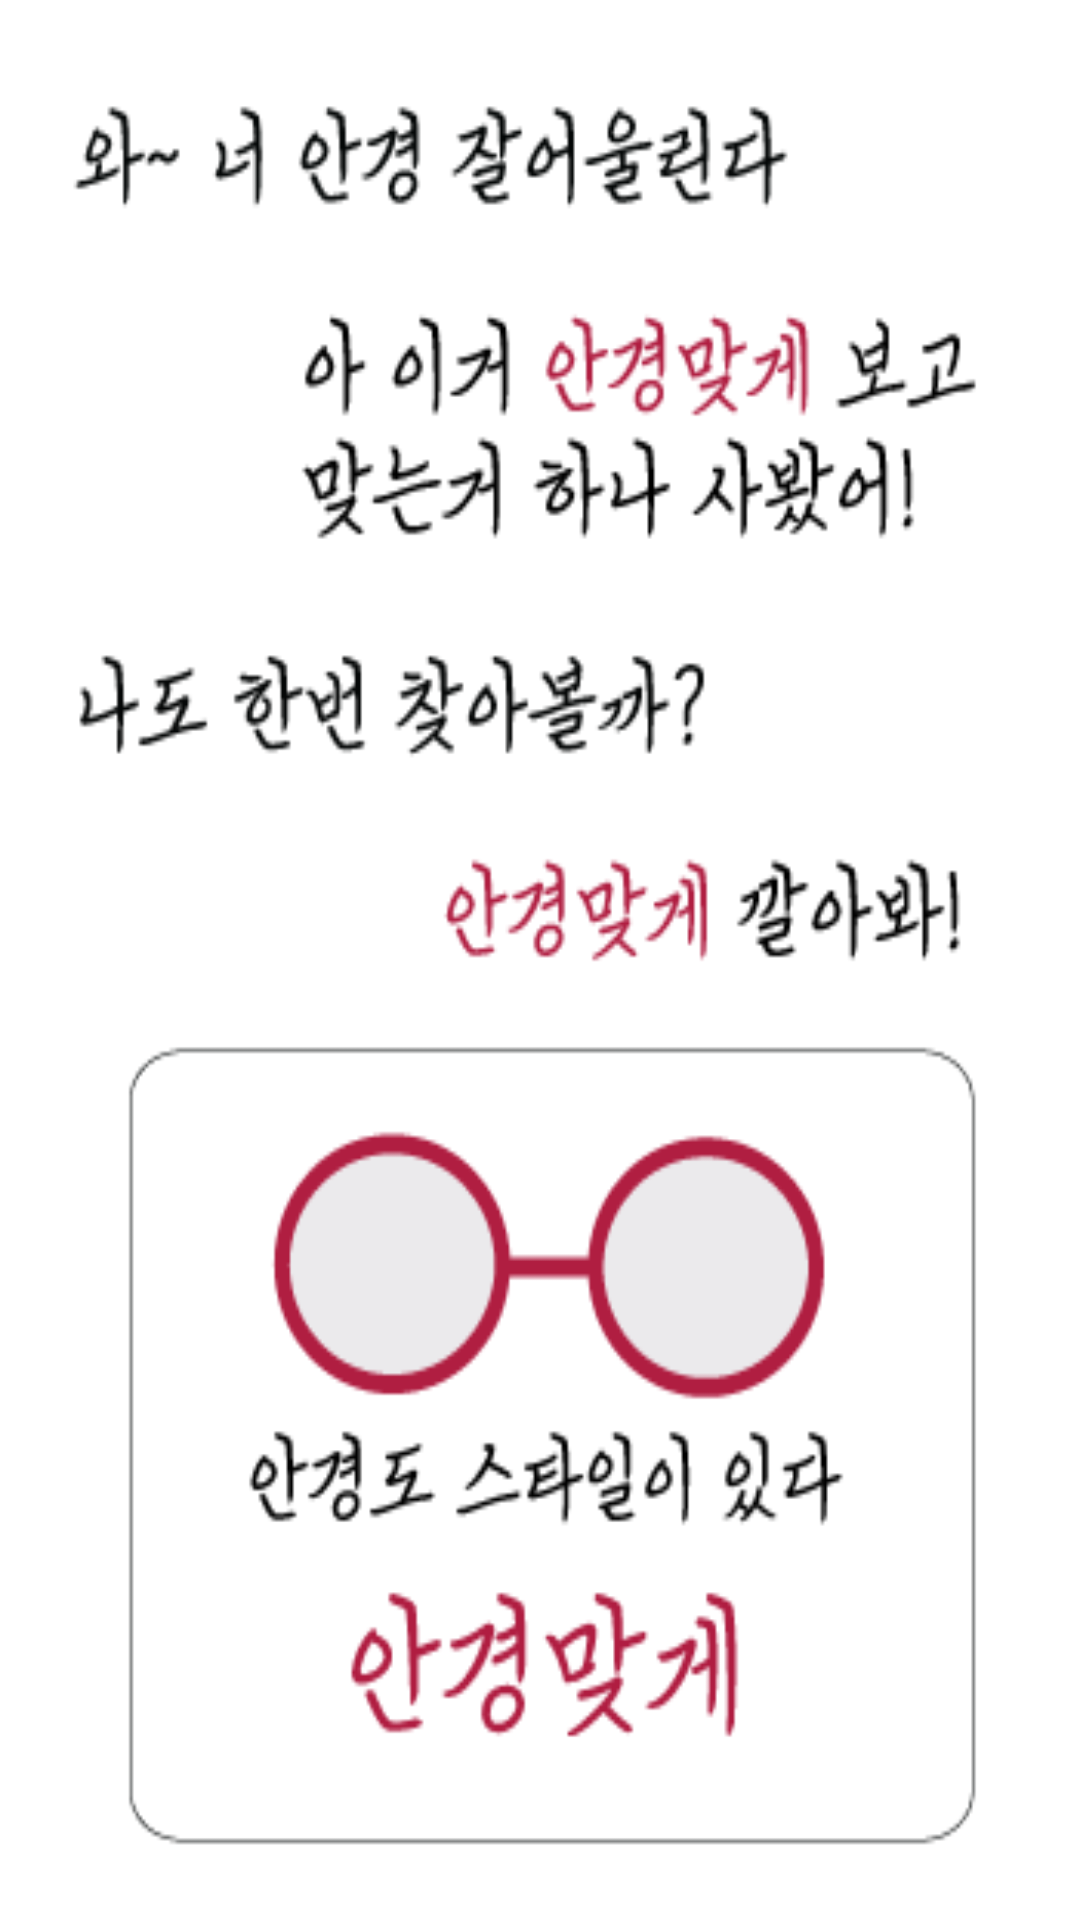

This screen was rendered from an Android layout file. Write that file and the resources it references.
<!-- AndroidManifest.xml: activity theme AppBaseTheme -->
<!-- res/layout/activity_splash.xml -->
<?xml version="1.0" encoding="utf-8"?>
<LinearLayout xmlns:android="http://schemas.android.com/apk/res/android"

    android:id="@+id/splashLayout"
    android:orientation="vertical"
    android:layout_width="match_parent"
    android:layout_height="match_parent"
    android:layout_gravity="center"
    android:background="@drawable/splash"
    android:onClick="splashOnClick"


    >
</LinearLayout>
<!-- resources referenced by this layout -->
<resources>
  <!-- drawable splash: png bitmap (drawable, 20476 bytes) -->
  <style name="AppBaseTheme" parent="android:Theme.Holo.Light">
  
          <item name="android:actionBarStyle">@style/MyActionBar</item>
          <item name="windowActionBar">true</item>
  
      </style>
  <style name="MyActionBar" parent="android:style/Widget.Holo.Light.ActionBar.Solid.Inverse">
  
          <item name="android:background">#3e3e3e</item>
  
  
      </style>
</resources>
